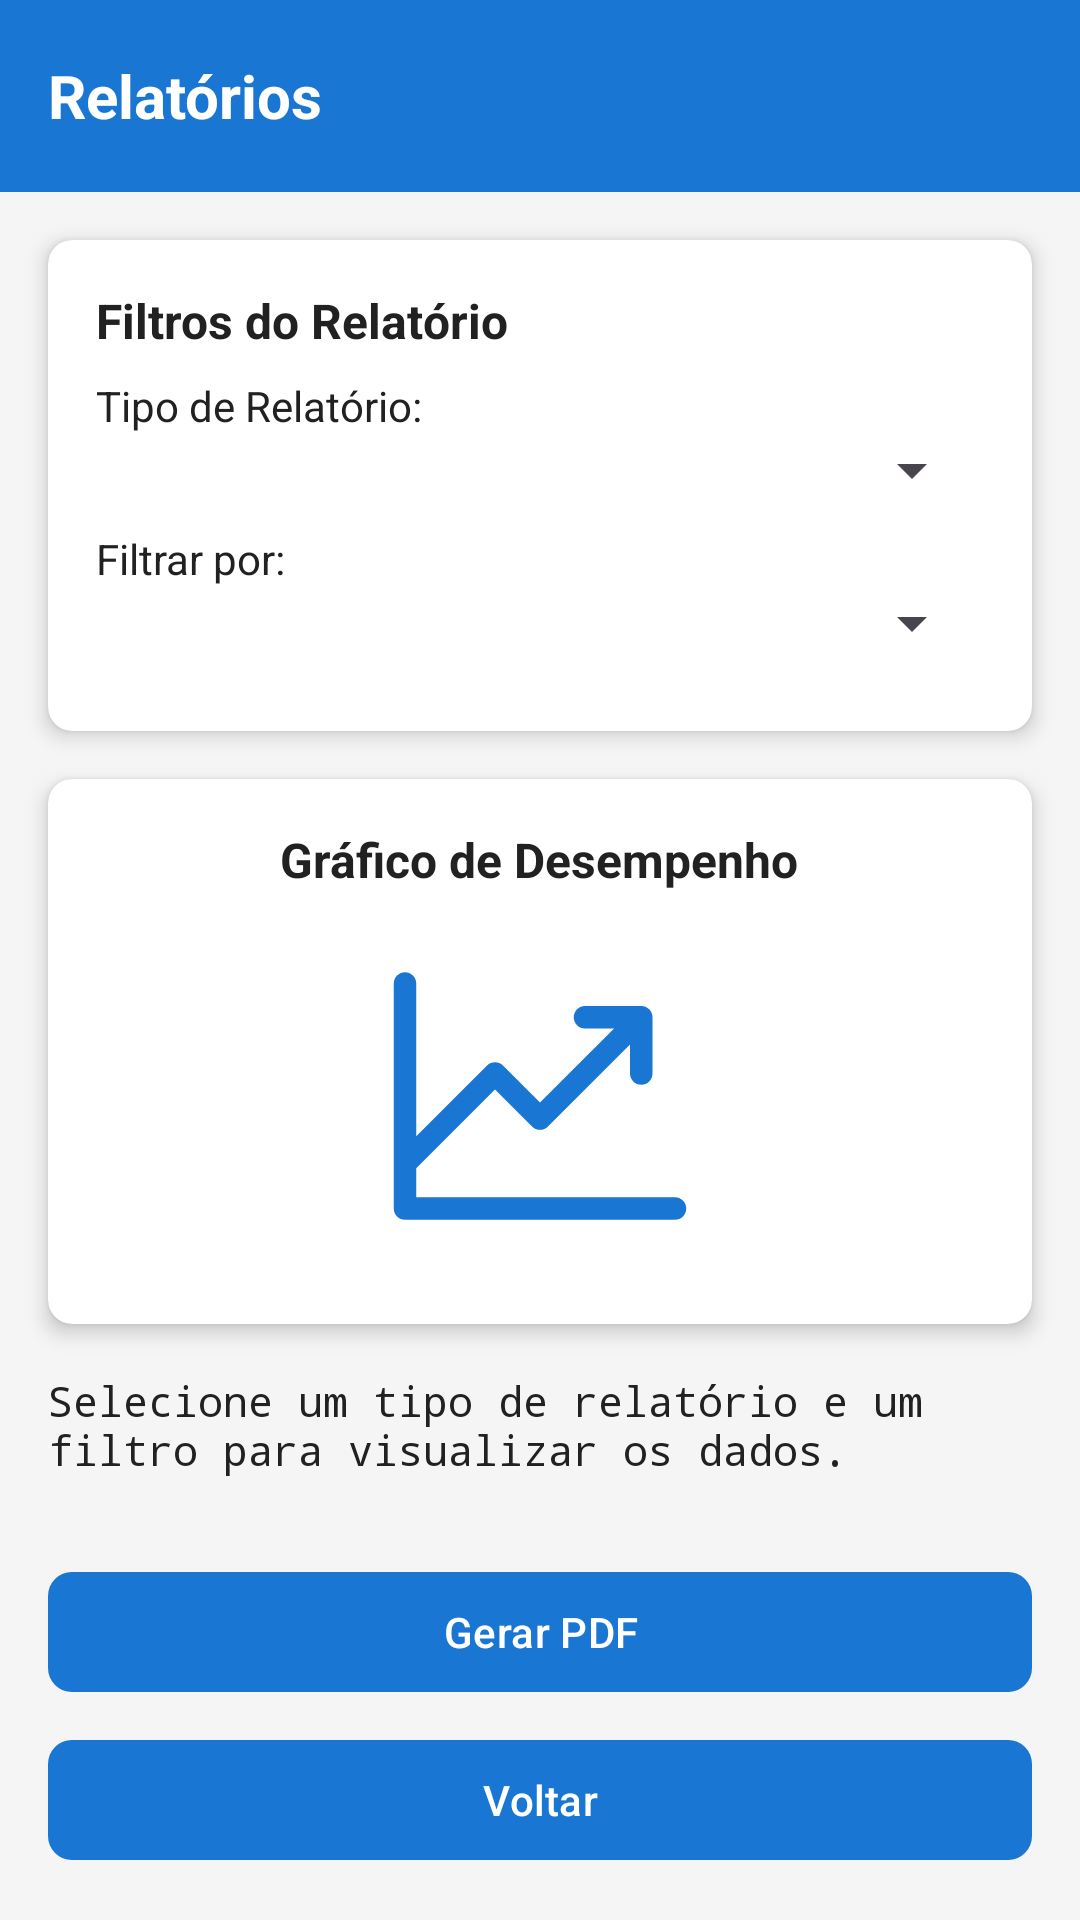

Reconstruct the res/layout file that produces this screen, plus the resources it refers to.
<!-- AndroidManifest.xml: application theme Theme.DesempenhoEscolar -->
<!-- res/layout/activity_relatorios.xml -->
<?xml version="1.0" encoding="utf-8"?>
<androidx.constraintlayout.widget.ConstraintLayout xmlns:android="http://schemas.android.com/apk/res/android"
    xmlns:app="http://schemas.android.com/apk/res-auto"
    xmlns:tools="http://schemas.android.com/tools"
    android:layout_width="match_parent"
    android:layout_height="match_parent"
    android:background="@color/colorBackground"
    android:fitsSystemWindows="true"
    tools:context=".RelatoriosActivity">

    <androidx.appcompat.widget.Toolbar
        android:id="@+id/toolbar"
        android:layout_width="match_parent"
        android:layout_height="?attr/actionBarSize"
        android:background="@color/colorPrimary"
        app:layout_constraintEnd_toEndOf="parent"
        app:layout_constraintStart_toStartOf="parent"
        app:layout_constraintTop_toTopOf="parent">

        <TextView
            android:id="@+id/txtTitulo"
            android:layout_width="wrap_content"
            android:layout_height="wrap_content"
            android:text="@string/label_relatorios"
            android:textColor="@android:color/white"
            android:textSize="20sp"
            android:textStyle="bold" />
    </androidx.appcompat.widget.Toolbar>

    <androidx.cardview.widget.CardView
        android:id="@+id/cardViewFiltros"
        android:layout_width="match_parent"
        android:layout_height="wrap_content"
        android:layout_margin="16dp"
        app:cardCornerRadius="8dp"
        app:cardElevation="4dp"
        app:layout_constraintEnd_toEndOf="parent"
        app:layout_constraintStart_toStartOf="parent"
        app:layout_constraintTop_toBottomOf="@+id/toolbar">

        <LinearLayout
            android:layout_width="match_parent"
            android:layout_height="wrap_content"
            android:orientation="vertical"
            android:padding="16dp">

            <TextView
                android:layout_width="wrap_content"
                android:layout_height="wrap_content"
                android:layout_marginBottom="8dp"
                android:text="@string/label_filtros_relatorios"
                android:textColor="@color/colorPrimaryText"
                android:textSize="16sp"
                android:textStyle="bold" />

            <TextView
                android:layout_width="wrap_content"
                android:layout_height="wrap_content"
                android:text="@string/label_tipo_relatorio"
                android:textColor="@color/colorPrimaryText" />

            <Spinner
                android:id="@+id/spinnerTipoRelatorio"
                android:layout_width="match_parent"
                android:layout_height="wrap_content"
                android:layout_marginBottom="8dp" />

            <TextView
                android:layout_width="wrap_content"
                android:layout_height="wrap_content"
                android:text="@string/label_filtrar_por"
                android:textColor="@color/colorPrimaryText" />

            <Spinner
                android:id="@+id/spinnerFiltro"
                android:layout_width="match_parent"
                android:layout_height="wrap_content"
                android:layout_marginBottom="8dp" />
        </LinearLayout>
    </androidx.cardview.widget.CardView>

    <androidx.cardview.widget.CardView
        android:id="@+id/cardViewGrafico"
        android:layout_width="match_parent"
        android:layout_height="wrap_content"
        android:layout_margin="16dp"
        app:cardCornerRadius="8dp"
        app:cardElevation="4dp"
        app:layout_constraintEnd_toEndOf="parent"
        app:layout_constraintStart_toStartOf="parent"
        app:layout_constraintTop_toBottomOf="@+id/cardViewFiltros">

        <LinearLayout
            android:layout_width="match_parent"
            android:layout_height="wrap_content"
            android:gravity="center"
            android:orientation="vertical"
            android:padding="16dp">

            <TextView
                android:id="@+id/txtInfoGrafico"
                android:layout_width="wrap_content"
                android:layout_height="wrap_content"
                android:text="@string/label_grafico_de_desempenho"
                android:textColor="@color/colorPrimaryText"
                android:textSize="16sp"
                android:textStyle="bold" />

            <ImageView
                android:layout_width="200dp"
                android:layout_height="120dp"
                android:layout_marginTop="8dp"
                android:src="@drawable/ic_chartlineup"
                app:tint="@color/colorPrimary" />
        </LinearLayout>
    </androidx.cardview.widget.CardView>

    <ScrollView
        android:layout_width="match_parent"
        android:layout_height="0dp"
        android:layout_margin="16dp"
        app:layout_constraintBottom_toTopOf="@+id/btnGerarPDF"
        app:layout_constraintEnd_toEndOf="parent"
        app:layout_constraintStart_toStartOf="parent"
        app:layout_constraintTop_toBottomOf="@+id/cardViewGrafico">

        <TextView
            android:id="@+id/txtDadosRelatorio"
            android:layout_width="match_parent"
            android:layout_height="wrap_content"
            android:fontFamily="monospace"
            android:text="@string/label_selecionar_tipo_relatorio"
            android:textColor="@color/colorPrimaryText"
            android:textSize="14sp" />
    </ScrollView>

    <com.google.android.material.button.MaterialButton
        android:id="@+id/btnGerarPDF"
        style="@style/Widget.Material3.Button"
        android:layout_width="match_parent"
        android:layout_height="wrap_content"
        android:layout_marginStart="16dp"
        android:layout_marginEnd="16dp"
        android:layout_marginBottom="8dp"
        android:text="@string/label_gerar_pdf"
        android:textColor="@android:color/white"
        app:cornerRadius="8dp"
        app:layout_constraintBottom_toTopOf="@+id/btnVoltar"
        app:layout_constraintEnd_toEndOf="parent"
        app:layout_constraintStart_toStartOf="parent" />

    <com.google.android.material.button.MaterialButton
        android:id="@+id/btnVoltar"
        style="@style/Widget.Material3.Button"
        android:layout_width="match_parent"
        android:layout_height="wrap_content"
        android:layout_margin="16dp"
        android:text="@string/label_btn_voltar"
        android:textColor="@android:color/white"
        app:cornerRadius="8dp"
        app:layout_constraintBottom_toBottomOf="parent"
        app:layout_constraintEnd_toEndOf="parent"
        app:layout_constraintStart_toStartOf="parent" />
</androidx.constraintlayout.widget.ConstraintLayout>
<!-- resources referenced by this layout -->
<resources>
  <color name="colorBackground">#F5F5F5</color>
  <color name="colorPrimary">#1976D2</color>
  <color name="colorPrimaryText">#212121</color>
  <!-- drawable ic_chartlineup (drawable) -->
  <vector xmlns:android="http://schemas.android.com/apk/res/android"
      android:width="48dp"
      android:height="48dp"
      android:viewportWidth="48"
      android:viewportHeight="48">
      <path
          android:fillColor="#212121"
          android:pathData="M43.5,39C43.5,39.398 43.342,39.779 43.061,40.061C42.779,40.342 42.398,40.5 42,40.5H6C5.602,40.5 5.221,40.342 4.939,40.061C4.658,39.779 4.5,39.398 4.5,39V9C4.5,8.602 4.658,8.221 4.939,7.939C5.221,7.658 5.602,7.5 6,7.5C6.398,7.5 6.779,7.658 7.061,7.939C7.342,8.221 7.5,8.602 7.5,9V29.379L16.939,19.939C17.078,19.799 17.243,19.689 17.426,19.613C17.608,19.538 17.803,19.499 18,19.499C18.197,19.499 18.392,19.538 18.574,19.613C18.757,19.689 18.922,19.799 19.061,19.939L24,24.879L33.879,15H30C29.602,15 29.221,14.842 28.939,14.561C28.658,14.279 28.5,13.898 28.5,13.5C28.5,13.102 28.658,12.721 28.939,12.439C29.221,12.158 29.602,12 30,12H37.5C37.898,12 38.279,12.158 38.561,12.439C38.842,12.721 39,13.102 39,13.5V21C39,21.398 38.842,21.779 38.561,22.061C38.279,22.342 37.898,22.5 37.5,22.5C37.102,22.5 36.721,22.342 36.439,22.061C36.158,21.779 36,21.398 36,21V17.121L25.061,28.061C24.922,28.201 24.757,28.311 24.574,28.387C24.392,28.462 24.197,28.501 24,28.501C23.803,28.501 23.608,28.462 23.426,28.387C23.243,28.311 23.078,28.201 22.939,28.061L18,23.121L7.5,33.621V37.5H42C42.398,37.5 42.779,37.658 43.061,37.939C43.342,38.221 43.5,38.602 43.5,39Z" />
  </vector>
  <string name="label_btn_voltar">Voltar</string>
  <string name="label_filtrar_por">Filtrar por:</string>
  <string name="label_filtros_relatorios">Filtros do Relatório</string>
  <string name="label_gerar_pdf">Gerar PDF</string>
  <string name="label_grafico_de_desempenho">Gráfico de Desempenho</string>
  <string name="label_relatorios">Relatórios</string>
  <string name="label_selecionar_tipo_relatorio">Selecione um tipo de relatório e um filtro para visualizar os dados.</string>
  <string name="label_tipo_relatorio">Tipo de Relatório:</string>
  <style name="Theme.DesempenhoEscolar" parent="Theme.Material3.Light.NoActionBar">
          
          <item name="colorPrimary">@color/colorPrimary</item>
          <item name="colorPrimaryVariant">@color/colorPrimaryDark</item>
          <item name="colorOnPrimary">@android:color/white</item>
          
          <item name="colorSecondary">@color/colorAccent</item>
          <item name="colorSecondaryVariant">@color/colorAccent</item>
          <item name="colorOnSecondary">@android:color/white</item>
          
          <item name="android:statusBarColor">@color/colorPrimaryDark</item>
      </style>
  <color name="colorPrimaryDark">#1565C0</color>
  <color name="colorAccent">#2196F3</color>
</resources>
